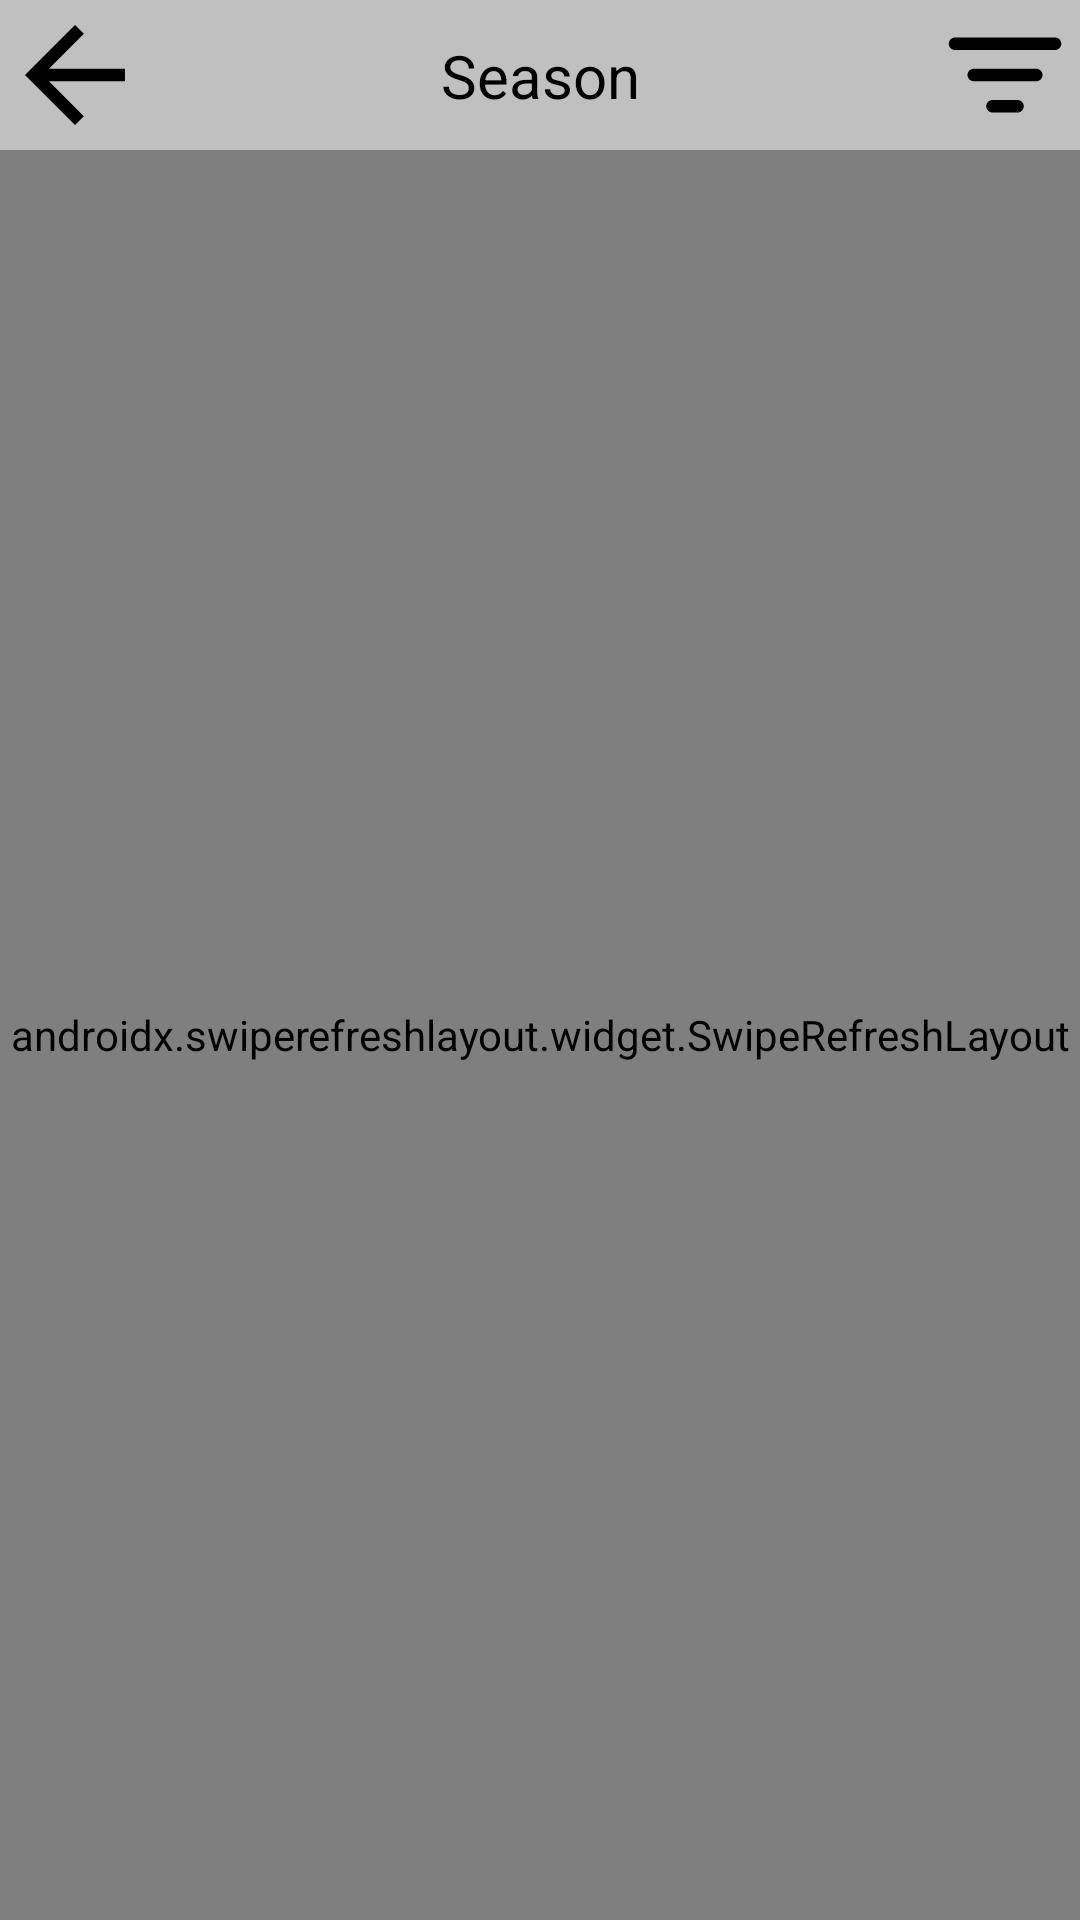

Android layout source for this screen:
<!-- AndroidManifest.xml: application theme Theme.AnimeTracker -->
<!-- res/layout/fragment_seasonal_anime.xml -->
<?xml version="1.0" encoding="utf-8"?>
<androidx.constraintlayout.widget.ConstraintLayout xmlns:android="http://schemas.android.com/apk/res/android"
    xmlns:app="http://schemas.android.com/apk/res-auto"
    xmlns:tools="http://schemas.android.com/tools"
    android:layout_width="match_parent"
    android:layout_height="match_parent"
    tools:context=".fragments.seasonal.SeasonalAnimeFragment">

    <androidx.swiperefreshlayout.widget.SwipeRefreshLayout
        android:id="@+id/swipeRefreshLayout"
        android:layout_width="0dp"
        android:layout_height="0dp"
        app:layout_constraintBottom_toBottomOf="parent"
        app:layout_constraintEnd_toEndOf="parent"
        app:layout_constraintStart_toStartOf="parent"
        app:layout_constraintTop_toBottomOf="@+id/menu">

        <androidx.core.widget.NestedScrollView
            android:id="@+id/nestedScrollView2"
            android:layout_width="0dp"
            android:layout_height="0dp"
            app:layout_constraintBottom_toBottomOf="parent"
            app:layout_constraintEnd_toEndOf="parent"
            app:layout_constraintStart_toStartOf="parent"
            app:layout_constraintTop_toBottomOf="@+id/menu">

            <androidx.recyclerview.widget.RecyclerView
                android:id="@+id/rcView2"
                android:layout_width="match_parent"
                android:layout_height="match_parent" />

        </androidx.core.widget.NestedScrollView>
    </androidx.swiperefreshlayout.widget.SwipeRefreshLayout>



    <ImageButton
        android:id="@+id/butBack"
        android:layout_width="wrap_content"
        android:layout_height="wrap_content"
        android:background="@null"
        android:contentDescription="@string/Previous_page"
        android:src="@drawable/back_arrow"
        app:layout_constraintStart_toStartOf="parent"
        app:layout_constraintTop_toTopOf="parent"
        android:visibility="visible"/>


    <TextView
        android:id="@+id/info"
        android:layout_width="wrap_content"
        android:layout_height="wrap_content"
        android:text="Season"
        android:textSize="20sp"
        app:layout_constraintBottom_toTopOf="@+id/swipeRefreshLayout"
        app:layout_constraintEnd_toEndOf="parent"
        app:layout_constraintHorizontal_bias="0.501"
        app:layout_constraintStart_toStartOf="@+id/butBack"
        app:layout_constraintTop_toTopOf="parent" />

    <ImageButton
        android:id="@+id/menu"
        android:layout_width="wrap_content"
        android:layout_height="wrap_content"
        android:layout_marginStart="15dp"
        android:layout_marginBottom="15dp"
        android:background="@null"
        android:src="@drawable/filter"
        android:contentDescription="@string/Filter_list"
        app:layout_constraintEnd_toEndOf="parent"
        app:layout_constraintTop_toTopOf="parent" />

</androidx.constraintlayout.widget.ConstraintLayout>
<!-- resources referenced by this layout -->
<resources>
  <!-- drawable back_arrow (drawable) -->
  <vector xmlns:android="http://schemas.android.com/apk/res/android"
  android:width="50dp"
  android:height="50dp"
  android:viewportWidth="24.0"
  android:viewportHeight="24.0"
  android:tint="@color/Black">
  
  <path
      android:fillColor="#FF000000"
      android:pathData="M20,11H7.83l5.59,-5.59L12,4l-8,8 8,8 1.41,-1.41L7.83,13H20v-2z"/>
  
  </vector>
  <!-- drawable filter (drawable) -->
  <vector xmlns:android="http://schemas.android.com/apk/res/android"
      android:width="50dp"
      android:height="50dp"
      android:viewportWidth="24"
      android:viewportHeight="24">
  
      <path
          android:pathData="M3 7C3 6.44772 3.44772 6 4 6H20C20.5523 6 21 6.44772 21 7C21 7.55228 20.5523 8 20 8H4C3.44772 8 3 7.55228 3 7ZM6 12C6 11.4477 6.44772 11 7 11H17C17.5523 11 18 11.4477 18 12C18 12.5523 17.5523 13 17 13H7C6.44772 13 6 12.5523 6 12ZM9 17C9 16.4477 9.44772 16 10 16H14C14.5523 16 15 16.4477 15 17C15 17.5523 14.5523 18 14 18H10C9.44772 18 9 17.5523 9 17Z"
          android:fillColor="@color/Black"/>
  </vector>
  <string name="Filter_list">Filter this list</string>
  <string name="Previous_page">Previous page</string>
  <style name="Theme.AnimeTracker" parent="Theme.MaterialComponents.DayNight.DarkActionBar">
          
          <item name="colorPrimary">@color/DarkGreen</item>
          <item name="android:textColor">@color/Black</item>
          <item name="colorPrimaryVariant">@color/purple_700</item>
          <item name="colorOnPrimary">@color/White</item>
          <item name="android:windowBackground">@color/Silver</item>
          <item name="tint">@color/Black</item>
          <item name="android:textAllCaps">false</item>
  
          
          <item name="colorSecondary">@color/MediumSpringGreen</item>
          <item name="colorSecondaryVariant">@color/teal_700</item>
          <item name="colorOnSecondary">@color/Black</item>
          
  
          <item name="windowActionBar">false</item>
          <item name="windowNoTitle">true</item>
          
      </style>
  <color name="Black">#000000</color>
  <color name="DarkGreen">#006400</color>
  <color name="purple_700">#FF3700B3</color>
  <color name="White">#FFFFFF</color>
  <color name="Silver">#C0C0C0</color>
  <color name="MediumSpringGreen">#00FA9A</color>
  <color name="teal_700">#FF018786</color>
</resources>
